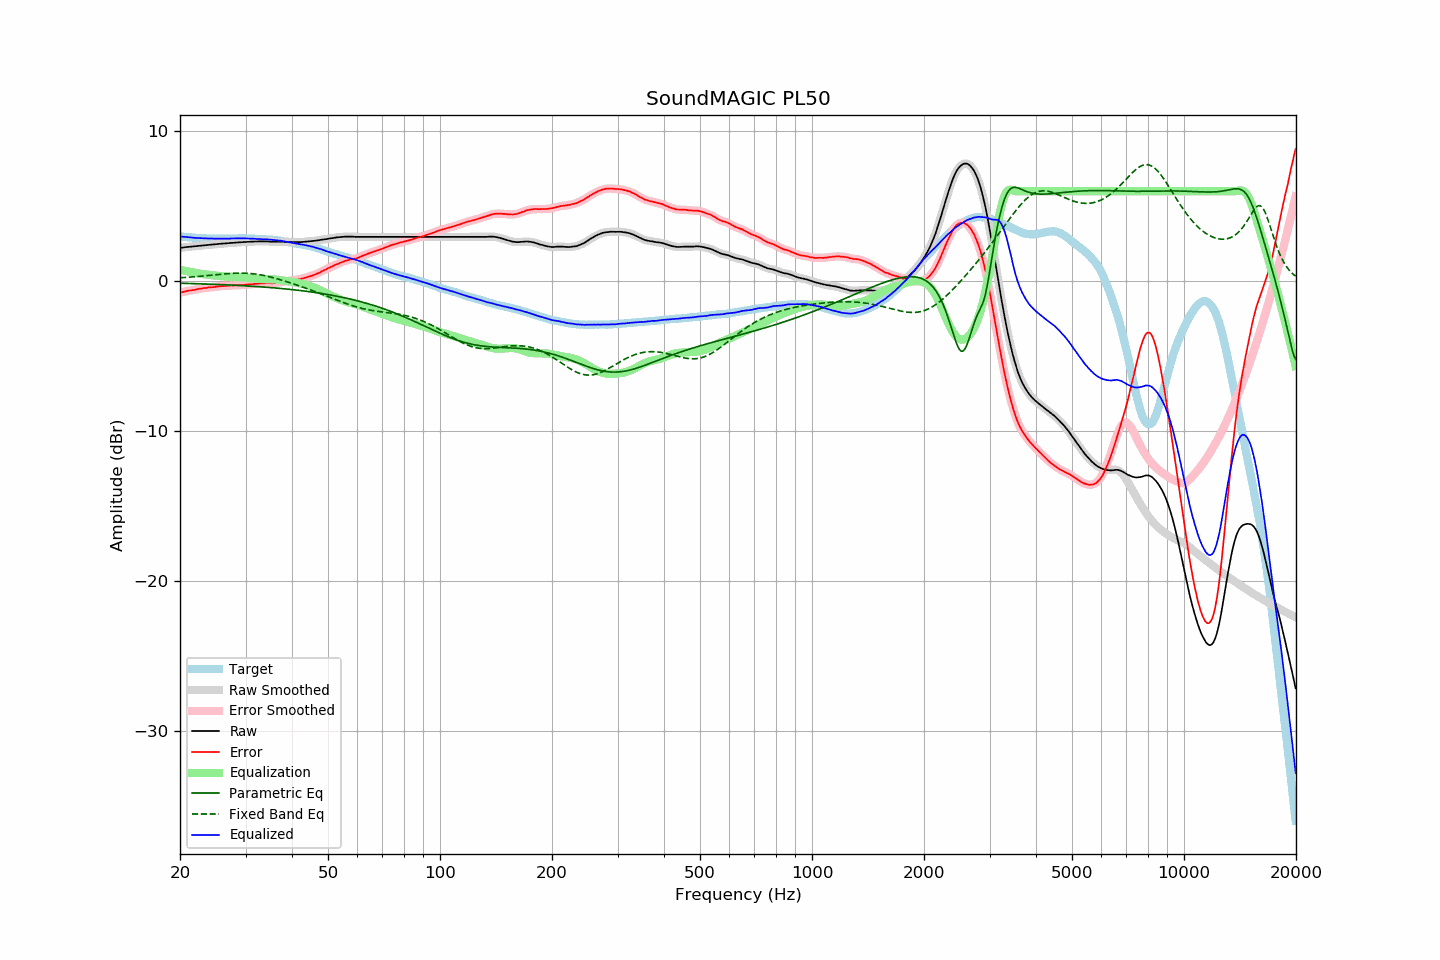

Source data for this figure (header and first rows):
frequency, raw, error, smoothed, error_smoothed, equalization, parametric_eq, fixed_band_eq, equalized_raw, equalized_smoothed, target
20.00, 2.23, -0.76, 2.22, -0.76, 0.76, -0.14, 0.23, 2.99, 2.99, 2.99
20.20, 2.24, -0.74, 2.24, -0.74, 0.74, -0.14, 0.23, 2.97, 2.98, 2.98
20.40, 2.25, -0.72, 2.25, -0.72, 0.71, -0.14, 0.24, 2.96, 2.97, 2.97
20.61, 2.27, -0.69, 2.26, -0.69, 0.69, -0.15, 0.25, 2.96, 2.95, 2.96
20.81, 2.28, -0.66, 2.28, -0.66, 0.67, -0.15, 0.25, 2.95, 2.95, 2.94
21.02, 2.29, -0.64, 2.29, -0.64, 0.65, -0.15, 0.26, 2.93, 2.94, 2.93
21.23, 2.30, -0.62, 2.30, -0.62, 0.63, -0.16, 0.27, 2.92, 2.92, 2.92
21.44, 2.31, -0.62, 2.31, -0.61, 0.61, -0.16, 0.28, 2.91, 2.91, 2.93
21.66, 2.32, -0.59, 2.32, -0.59, 0.59, -0.16, 0.29, 2.90, 2.90, 2.91
21.87, 2.33, -0.58, 2.33, -0.57, 0.57, -0.16, 0.30, 2.89, 2.89, 2.90
22.09, 2.34, -0.55, 2.34, -0.55, 0.55, -0.17, 0.31, 2.89, 2.89, 2.88
22.31, 2.36, -0.53, 2.35, -0.53, 0.53, -0.17, 0.31, 2.89, 2.88, 2.88
22.54, 2.37, -0.51, 2.37, -0.51, 0.51, -0.17, 0.32, 2.88, 2.88, 2.87
22.76, 2.38, -0.50, 2.38, -0.49, 0.49, -0.18, 0.33, 2.87, 2.87, 2.87
22.99, 2.39, -0.48, 2.39, -0.48, 0.48, -0.18, 0.34, 2.86, 2.86, 2.86
23.22, 2.40, -0.46, 2.40, -0.46, 0.46, -0.19, 0.35, 2.86, 2.86, 2.85
23.45, 2.41, -0.45, 2.41, -0.45, 0.45, -0.19, 0.36, 2.85, 2.85, 2.86
23.69, 2.42, -0.43, 2.42, -0.43, 0.44, -0.19, 0.37, 2.85, 2.85, 2.85
23.92, 2.43, -0.41, 2.43, -0.42, 0.42, -0.20, 0.39, 2.85, 2.85, 2.84
24.16, 2.44, -0.41, 2.44, -0.41, 0.41, -0.20, 0.40, 2.85, 2.85, 2.85
24.40, 2.45, -0.40, 2.45, -0.40, 0.40, -0.20, 0.41, 2.84, 2.84, 2.85
24.65, 2.46, -0.39, 2.46, -0.39, 0.39, -0.21, 0.42, 2.84, 2.84, 2.85
24.89, 2.47, -0.38, 2.47, -0.38, 0.37, -0.21, 0.43, 2.84, 2.84, 2.85
25.14, 2.48, -0.36, 2.48, -0.36, 0.36, -0.22, 0.44, 2.84, 2.84, 2.84
25.39, 2.49, -0.35, 2.49, -0.35, 0.35, -0.22, 0.45, 2.84, 2.84, 2.84
25.65, 2.50, -0.34, 2.50, -0.34, 0.34, -0.23, 0.46, 2.84, 2.84, 2.83
25.91, 2.51, -0.33, 2.51, -0.33, 0.33, -0.23, 0.47, 2.84, 2.84, 2.83
26.16, 2.52, -0.33, 2.51, -0.33, 0.32, -0.24, 0.48, 2.84, 2.84, 2.84
26.43, 2.52, -0.33, 2.52, -0.32, 0.32, -0.24, 0.49, 2.83, 2.84, 2.84
26.69, 2.53, -0.31, 2.53, -0.32, 0.31, -0.24, 0.50, 2.84, 2.84, 2.84
26.96, 2.54, -0.30, 2.54, -0.30, 0.30, -0.25, 0.50, 2.84, 2.84, 2.84
27.23, 2.55, -0.29, 2.55, -0.29, 0.30, -0.26, 0.51, 2.84, 2.84, 2.84
27.50, 2.56, -0.28, 2.55, -0.29, 0.29, -0.26, 0.52, 2.85, 2.84, 2.84
27.77, 2.56, -0.29, 2.56, -0.28, 0.29, -0.27, 0.52, 2.84, 2.85, 2.85
28.05, 2.57, -0.28, 2.57, -0.28, 0.28, -0.27, 0.53, 2.85, 2.85, 2.85
28.33, 2.58, -0.28, 2.58, -0.28, 0.27, -0.28, 0.53, 2.85, 2.85, 2.85
28.62, 2.59, -0.27, 2.59, -0.27, 0.27, -0.28, 0.54, 2.86, 2.86, 2.85
28.90, 2.60, -0.27, 2.59, -0.27, 0.26, -0.29, 0.54, 2.86, 2.86, 2.86
29.19, 2.60, -0.26, 2.60, -0.26, 0.26, -0.29, 0.54, 2.85, 2.86, 2.86
29.48, 2.61, -0.25, 2.61, -0.25, 0.25, -0.30, 0.54, 2.86, 2.86, 2.86
29.78, 2.62, -0.24, 2.61, -0.24, 0.24, -0.31, 0.54, 2.86, 2.86, 2.86
30.08, 2.62, -0.24, 2.62, -0.23, 0.23, -0.31, 0.53, 2.85, 2.85, 2.86
30.38, 2.63, -0.22, 2.62, -0.22, 0.23, -0.32, 0.53, 2.85, 2.85, 2.84
30.68, 2.63, -0.22, 2.63, -0.21, 0.22, -0.32, 0.52, 2.84, 2.84, 2.84
30.99, 2.64, -0.20, 2.63, -0.21, 0.21, -0.33, 0.51, 2.84, 2.84, 2.84
31.30, 2.64, -0.20, 2.64, -0.20, 0.20, -0.34, 0.50, 2.83, 2.83, 2.84
31.61, 2.65, -0.19, 2.64, -0.19, 0.19, -0.35, 0.49, 2.83, 2.83, 2.84
31.93, 2.65, -0.17, 2.65, -0.18, 0.18, -0.35, 0.48, 2.82, 2.82, 2.81
32.24, 2.65, -0.18, 2.65, -0.17, 0.17, -0.36, 0.46, 2.82, 2.82, 2.82
32.57, 2.66, -0.15, 2.65, -0.16, 0.16, -0.37, 0.44, 2.82, 2.81, 2.81
32.89, 2.66, -0.15, 2.66, -0.15, 0.15, -0.37, 0.43, 2.81, 2.81, 2.81
33.22, 2.66, -0.15, 2.66, -0.15, 0.15, -0.38, 0.41, 2.80, 2.80, 2.81
33.55, 2.66, -0.15, 2.66, -0.14, 0.14, -0.39, 0.38, 2.80, 2.80, 2.80
33.89, 2.66, -0.13, 2.66, -0.13, 0.14, -0.40, 0.36, 2.79, 2.79, 2.79
34.23, 2.66, -0.12, 2.65, -0.13, 0.14, -0.41, 0.34, 2.79, 2.79, 2.78
34.57, 2.65, -0.13, 2.65, -0.13, 0.13, -0.41, 0.31, 2.78, 2.78, 2.77
34.92, 2.64, -0.13, 2.64, -0.13, 0.13, -0.42, 0.29, 2.77, 2.77, 2.76
35.27, 2.64, -0.14, 2.63, -0.13, 0.13, -0.43, 0.26, 2.76, 2.76, 2.78
35.62, 2.63, -0.13, 2.63, -0.13, 0.12, -0.44, 0.23, 2.75, 2.75, 2.76
35.97, 2.63, -0.13, 2.63, -0.13, 0.12, -0.45, 0.20, 2.74, 2.74, 2.75
... 635 more rows
